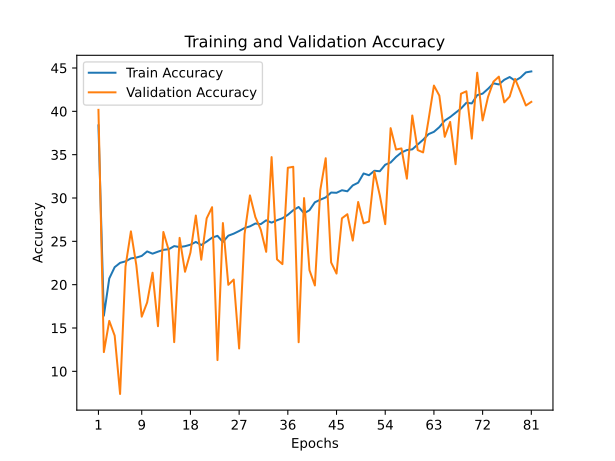

The table this chart was drawn from, first rows:
train_accuracy; train_loss; valid_accuracy; valid_loss
38,3760; 2,8778; 40,1700; 2,7775
16,4210; 4,0069; 12,2200; 4,7358
20,7170; 3,7545; 15,8200; 4,5151
22,0220; 3,6868; 14,1200; 4,5155
22,5190; 3,6462; 7,3900; 7,4218
22,6890; 3,6618; 22,1000; 3,9257
23,0320; 3,6391; 26,1500; 3,4153
23,1240; 3,6206; 22,2500; 3,7069
23,3180; 3,6175; 16,3100; 4,3943
23,8370; 3,5854; 17,9500; 4,4640
23,5760; 3,6042; 21,3800; 3,6862
23,8080; 3,5865; 15,2100; 4,5964
24,0160; 3,5824; 26,0800; 3,5081
24,0930; 3,5739; 23,9500; 3,6572
24,4500; 3,5523; 13,3700; 4,8821
24,3390; 3,5553; 25,4000; 3,4740
24,4380; 3,5541; 21,4900; 3,8821
24,6120; 3,5430; 23,7000; 3,6250
24,9310; 3,5350; 27,9800; 3,3268
24,5760; 3,5449; 22,8800; 3,9331
24,9690; 3,5252; 27,6500; 3,3779
25,4220; 3,5068; 28,9400; 3,2437
25,6360; 3,4962; 11,3000; 5,7908
24,9260; 3,5238; 27,1100; 3,5273
25,6510; 3,4914; 19,9800; 4,1745
25,8860; 3,4765; 20,5900; 4,3929
26,1920; 3,4675; 12,6400; 5,2310
26,5360; 3,4532; 25,8300; 3,7268
26,7280; 3,4444; 30,3000; 3,1924
27,0570; 3,4111; 27,8000; 3,5717
26,9830; 3,4285; 26,3500; 3,4410
27,4260; 3,3937; 23,7900; 3,9154
27,1560; 3,4174; 34,7200; 2,9754
27,4310; 3,4059; 22,9200; 3,9366
27,6650; 3,3885; 22,3700; 4,1327
28,0590; 3,3739; 33,4900; 3,0787
28,5900; 3,3455; 33,6000; 3,0284
28,9630; 3,3316; 13,3600; 5,4324
28,2380; 3,3583; 29,9900; 3,2179
28,5900; 3,3469; 21,6700; 4,2267
29,5060; 3,2963; 19,9100; 4,3657
29,8050; 3,2743; 30,9100; 3,3089
30,0690; 3,2699; 34,5900; 3,1026
30,6300; 3,2442; 22,5700; 4,1001
30,6000; 3,2419; 21,2800; 4,4147
30,8950; 3,2307; 27,6600; 3,6991
30,7740; 3,2342; 28,1300; 3,9247
31,4530; 3,2000; 25,0900; 3,8024
31,7640; 3,1915; 29,5400; 3,6929
32,8300; 3,1324; 27,0800; 3,7458
32,6250; 3,1451; 27,2900; 3,7413
33,1430; 3,1223; 33,0300; 3,2094
33,0860; 3,1131; 30,3000; 3,4864
33,8390; 3,0841; 26,9800; 3,8366
34,0970; 3,0612; 38,0600; 2,8766
34,7390; 3,0388; 35,5900; 3,1158
35,2490; 3,0159; 35,7200; 3,0891
35,5310; 3,0059; 32,2300; 3,3628
35,6120; 3,0020; 39,5200; 2,9062
36,1720; 2,9764; 35,5300; 3,2350
... 21 more rows
